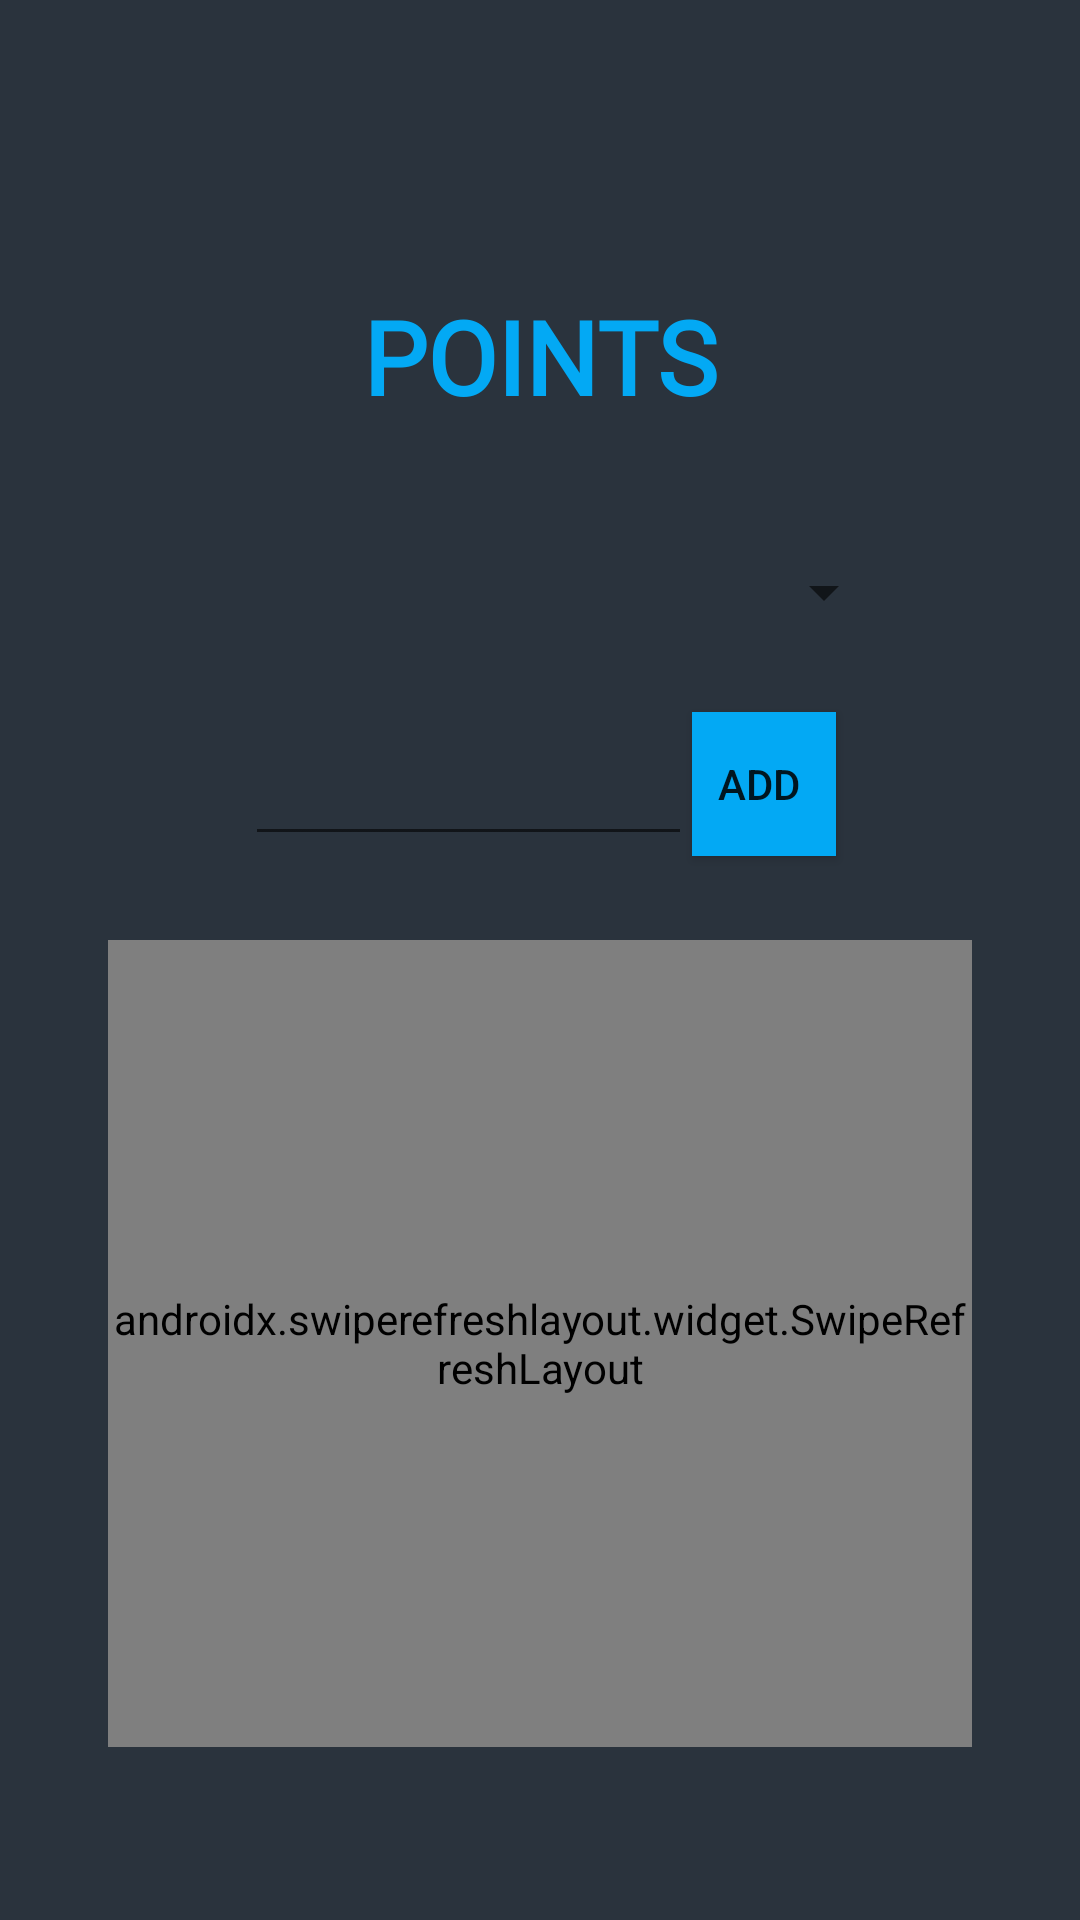

The Android layout XML behind this screen, and the referenced resources:
<!-- AndroidManifest.xml: application theme Theme.FicoApp -->
<!-- res/layout/fragment_home.xml -->
<?xml version="1.0" encoding="utf-8"?>
<androidx.constraintlayout.widget.ConstraintLayout xmlns:android="http://schemas.android.com/apk/res/android"
    xmlns:app="http://schemas.android.com/apk/res-auto"
    xmlns:tools="http://schemas.android.com/tools"
    android:id="@+id/wallpaper"
    android:layout_width="match_parent"
    android:layout_height="match_parent"
    android:background="@drawable/gradient"
    tools:context=".activities.ui.home.HomeFragment">

    <androidx.swiperefreshlayout.widget.SwipeRefreshLayout
        android:id="@+id/privaterefresh"
        android:layout_width="0dp"
        android:layout_height="0dp"
        android:layout_marginTop="28dp"
        android:isScrollContainer="true"
        app:layout_constraintBottom_toTopOf="@+id/guideline5"
        app:layout_constraintEnd_toStartOf="@+id/guideline3"
        app:layout_constraintHorizontal_bias="0.0"
        app:layout_constraintStart_toStartOf="@+id/guideline2"
        app:layout_constraintTop_toBottomOf="@+id/pointsbox">

        <ListView
            android:id="@+id/listView"
            style="@android:style/Widget.Holo.ListView.DropDown"
            android:layout_width="match_parent"
            android:layout_height="match_parent"
            android:dividerHeight="2dp"></ListView>

    </androidx.swiperefreshlayout.widget.SwipeRefreshLayout>

    <androidx.constraintlayout.widget.Guideline
        android:id="@+id/guideline2"
        android:layout_width="wrap_content"
        android:layout_height="wrap_content"
        android:orientation="vertical"
        app:layout_constraintGuide_percent="0.1"
        app:layout_constraintStart_toStartOf="parent" />

    <androidx.constraintlayout.widget.Guideline
        android:id="@+id/guideline3"
        android:layout_width="wrap_content"
        android:layout_height="wrap_content"
        android:orientation="vertical"
        app:layout_constraintEnd_toEndOf="parent"
        app:layout_constraintGuide_percent="0.9" />

    <androidx.constraintlayout.widget.Guideline
        android:id="@+id/guideline4"
        android:layout_width="wrap_content"
        android:layout_height="wrap_content"
        android:orientation="horizontal"
        app:layout_constraintGuide_percent="0.1"
        app:layout_constraintTop_toTopOf="parent" />

    <androidx.constraintlayout.widget.Guideline
        android:id="@+id/guideline5"
        android:layout_width="wrap_content"
        android:layout_height="wrap_content"
        android:orientation="horizontal"
        app:layout_constraintBottom_toBottomOf="parent"
        app:layout_constraintGuide_percent="0.91" />

    <TextView
        android:id="@+id/fragmentTitle"
        android:layout_width="wrap_content"
        android:layout_height="wrap_content"
        android:layout_marginTop="32dp"
        android:fontFamily="@font/krona_one"
        android:text="POINTS"
        android:textAlignment="center"
        android:textColor="@color/title_blue"
        android:textColorHighlight="#E91E63"
        android:textColorHint="#4CAF50"
        android:textSize="34sp"
        android:textStyle="bold"
        app:layout_constraintEnd_toStartOf="@+id/guideline3"
        app:layout_constraintStart_toStartOf="@+id/guideline2"
        app:layout_constraintTop_toTopOf="@+id/guideline4" />



    <Button
        android:id="@+id/addPoints"
        android:layout_width="48dp"
        android:layout_height="48dp"
        android:background="@color/title_blue"
        android:text="Add "
        app:layout_constraintBottom_toBottomOf="@+id/pointsbox"
        app:layout_constraintEnd_toStartOf="@+id/guideline3"
        app:layout_constraintHorizontal_bias="0.5"
        app:layout_constraintStart_toEndOf="@+id/pointsbox"
        app:layout_constraintTop_toTopOf="@+id/pointsbox"
        app:layout_constraintVertical_bias="0.0" />


    <EditText
        android:id="@+id/pointsbox"
        android:layout_width="149dp"
        android:layout_height="wrap_content"
        android:layout_marginTop="16dp"
        android:ems="10"
        android:inputType="numberSigned"
        android:minHeight="48dp"
        app:layout_constraintEnd_toStartOf="@+id/addPoints"
        app:layout_constraintHorizontal_bias="0.5"
        app:layout_constraintHorizontal_chainStyle="packed"
        app:layout_constraintStart_toStartOf="@+id/guideline2"
        app:layout_constraintTop_toBottomOf="@+id/usersSpinner"
        tools:ignore="SpeakableTextPresentCheck" />

    <Spinner
        android:id="@+id/usersSpinner"
        android:layout_width="237dp"
        android:layout_height="48dp"
        android:layout_marginTop="32dp"
        app:layout_constraintEnd_toStartOf="@+id/guideline3"
        app:layout_constraintStart_toStartOf="@+id/guideline2"
        app:layout_constraintTop_toBottomOf="@+id/fragmentTitle"
        tools:ignore="SpeakableTextPresentCheck" />

</androidx.constraintlayout.widget.ConstraintLayout>
<!-- resources referenced by this layout -->
<resources>
  <color name="title_blue">#03A9F4</color>
  <!-- drawable gradient (drawable) -->
  <?xml version="1.0" encoding="utf-8"?>
  
  <selector xmlns:android="http://schemas.android.com/apk/res/android">
          <item>
          <shape>
              <gradient
                  android:startColor="#FE485563"
                  android:endColor="#FE29323c"
                  android:type="linear"
                  android:layerType="software"
                  android:useLevel="true"
                  android:angle="270"/>
          </shape>
      </item>
  </selector>
  <style name="Theme.FicoApp" parent="Theme.AppCompat.DayNight.NoActionBar">
          
          <item name="colorPrimary">@color/purple_200</item>
          <item name="colorPrimaryVariant">@color/purple_700</item>
          <item name="colorOnPrimary">@color/black</item>
          
          <item name="colorSecondary">@color/teal_200</item>
          <item name="colorSecondaryVariant">@color/teal_200</item>
          <item name="colorOnSecondary">@color/black</item>
  
          <item name="otpViewStyle">@style/OtpWidget.OtpView</item>
          
          
          
      </style>
  <color name="purple_200">#FFBB86FC</color>
  <color name="purple_700">#FF3700B3</color>
  <color name="black">#FF000000</color>
  <color name="teal_200">#FF03DAC5</color>
</resources>
